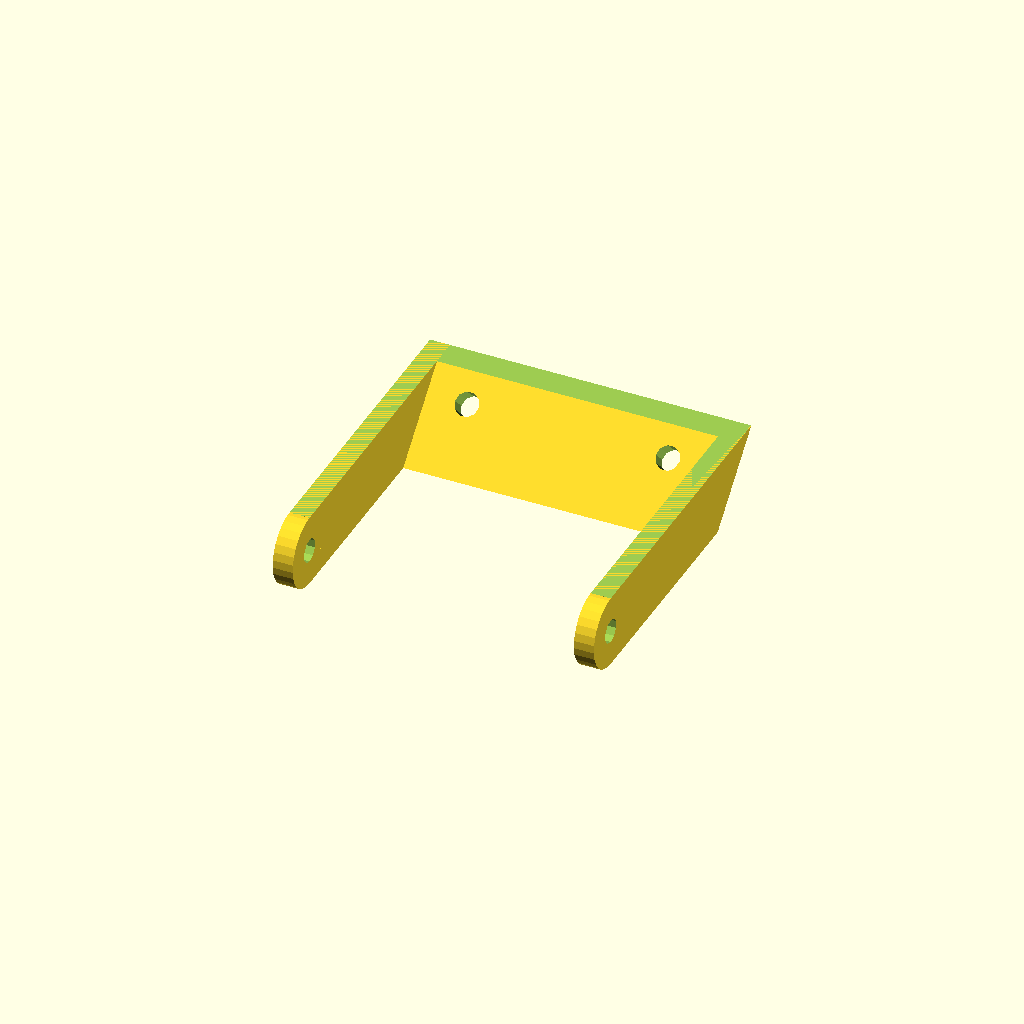
Cell 1: the model at its default parameters.
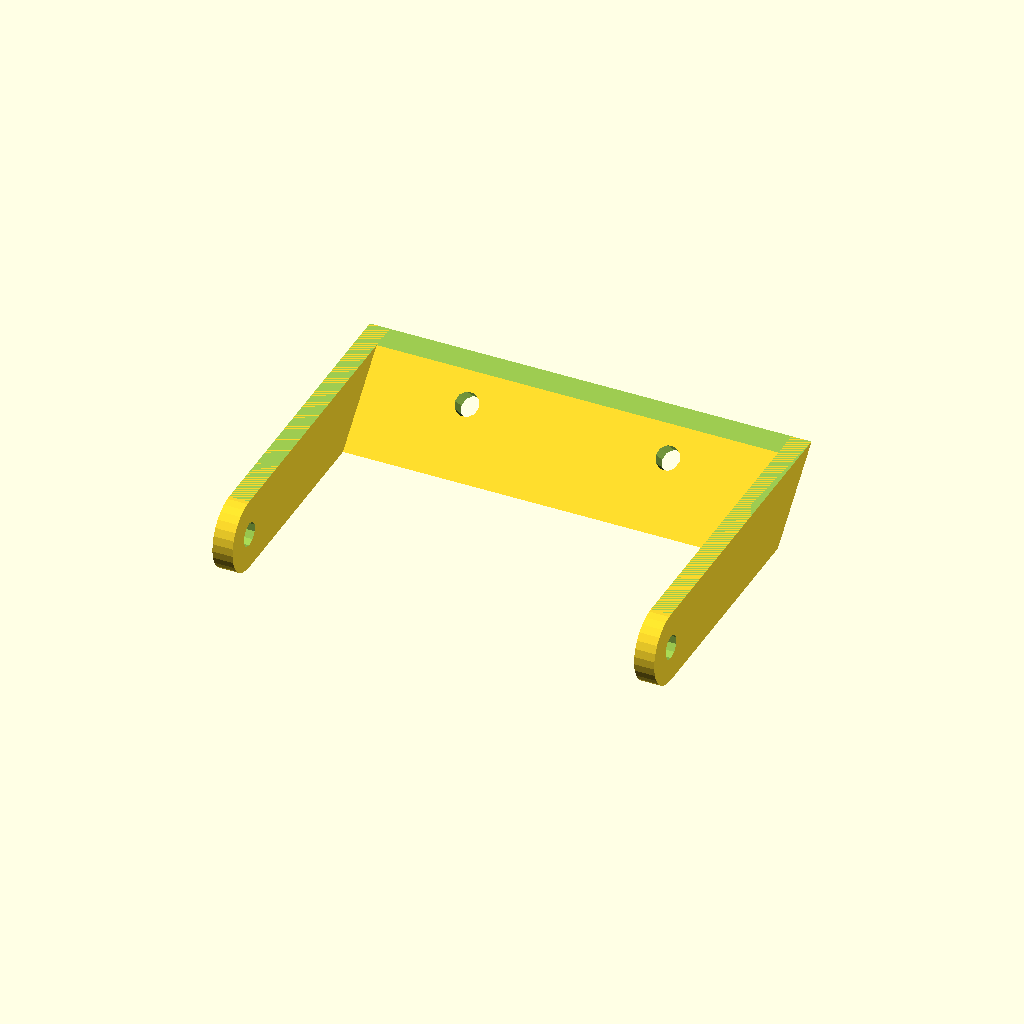
Cell 2 — design_width set to 100, the other parameters unchanged.
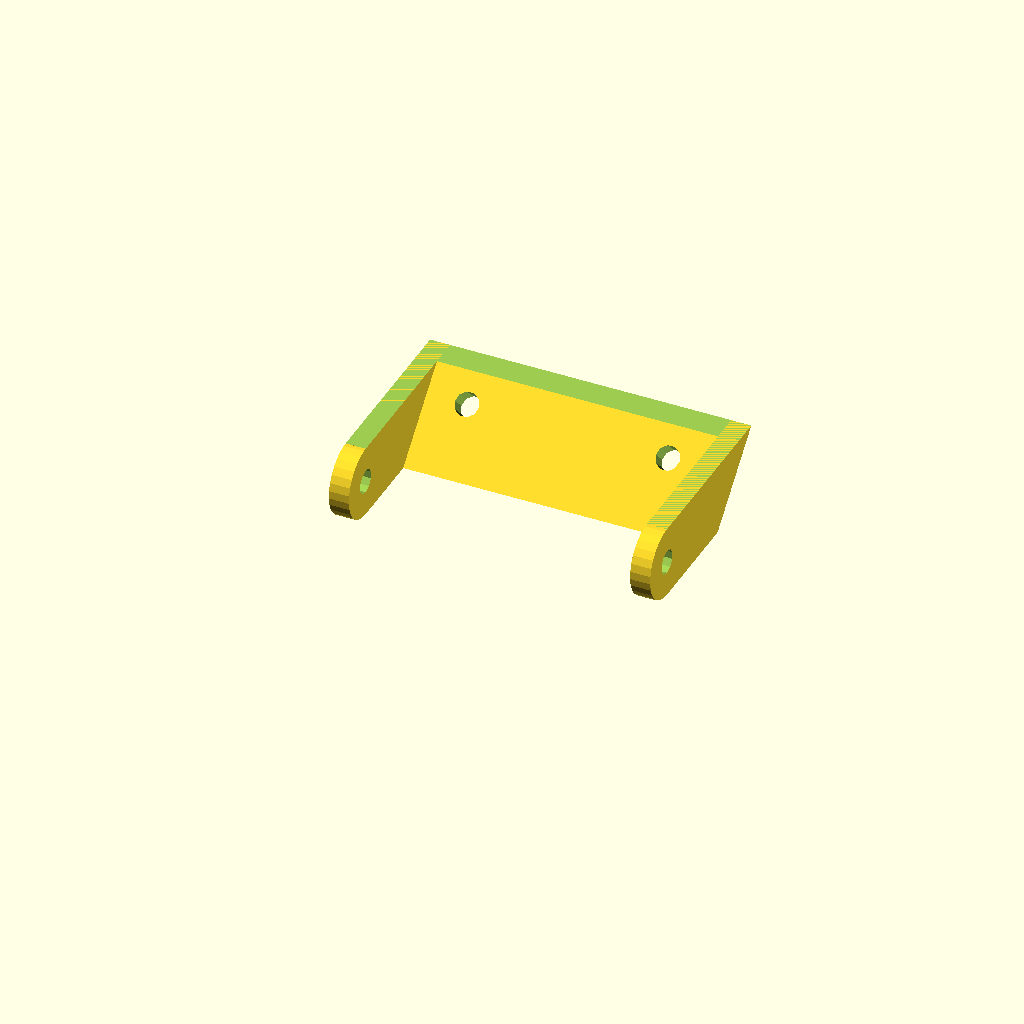
Cell 3 — design_height set to 20, the other parameters unchanged.
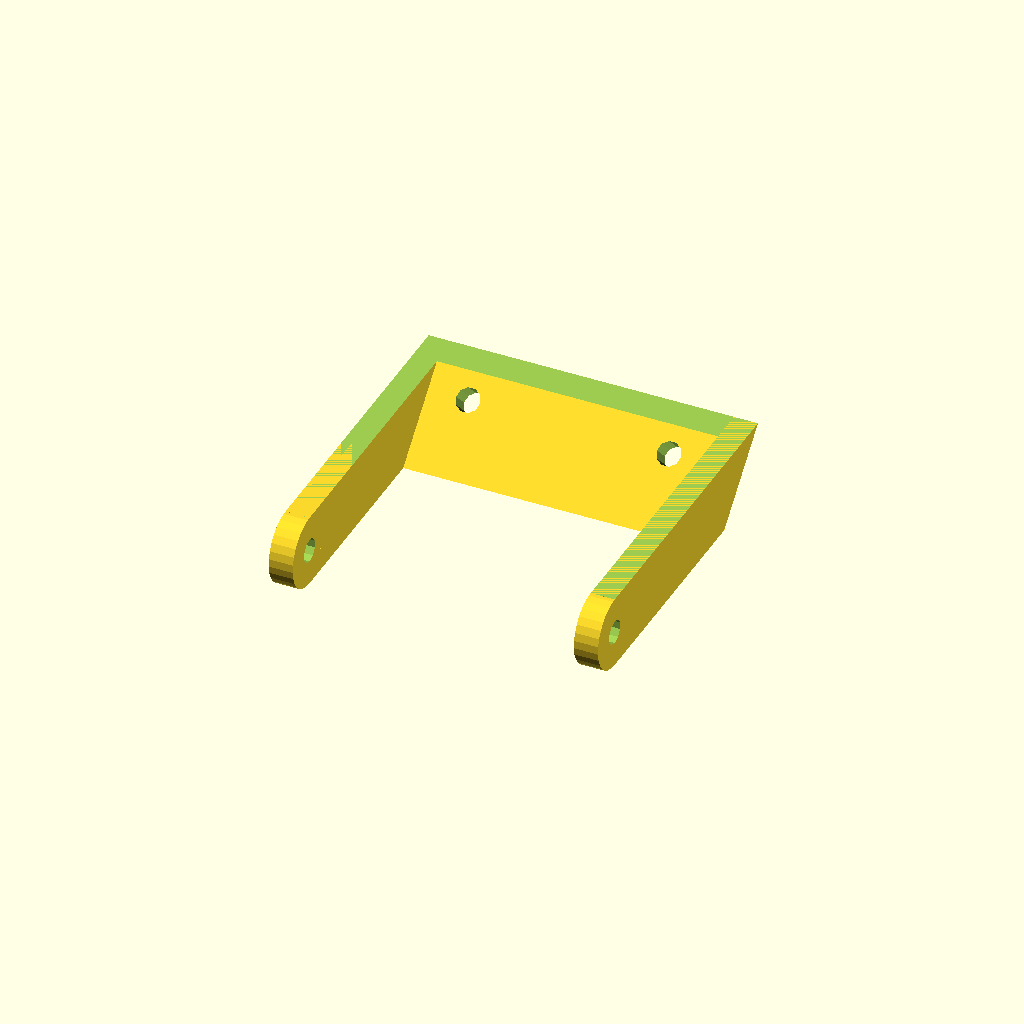
Cell 4: thickness = 6 (everything else at default).
One fixed orthographic camera (rotation 55°, 0°, 25°; colour scheme Cornfield) for every cell.
The OpenSCAD source (inputs/thingiverse/files/thing-3093032/files/rack-light-canti.scad):
// Rack Boss Outside Width
design_width = 70; // [62:100]
// center of bolts to bottom edge of light mount (i.e. cable clearance)
design_height = 50; // [20:75]
// Part Thickness
thickness = 5.0; //[4,5,6]

/* [Hidden] */

holes = 6;
base_width = 18;
t = thickness;
sin45 = 1/sqrt(2);
tan45 = sqrt(2);
height = design_height + base_width/2 + t*tan45;
width = design_width;

//define base



module base () {
    rotate([45,0,0]) {
        union()
            difference(){
                cube(size=[width, base_width*2, thickness], center=true);
                
                translate([25,t/2,0])
                    cylinder(thickness*4, d=holes, center=true);
                translate([-25,t/2,0])
                    cylinder(thickness*4, d=holes, center=true);
            }
        }
}

//design flange
module flange () {
   union() {
        translate([thickness/2, 0, 0])
            rotate([0,-90,0])
                    linear_extrude(thickness)
                        polygon(points=[
                            [base_width/2,0],
                            [0, -base_width/2],
                            [0, -height],
                            [base_width/2, -height+base_width/2],
                            [base_width, -height],
                            [base_width, base_width/2],
                            [base_width/2,0] 
                        ]);
        translate([0,-height,base_width/2]) 
            rotate([0,90,0])
                difference() {
                    cylinder(thickness, d=base_width, center=true);
                    cylinder(thickness*2, d=holes, center=true);
                }
    }
}

//build
translate([0, base_width/2 + t*tan45, 0])
difference() {
    union() {
        translate([0, -tan45*t/2, 0]) base();
        translate([(width + t)/2, 0, -base_width/2]) flange();
        translate([(width + t)/-2, 0, -base_width/2]) flange();
    }
    translate([0,0, base_width/2+t]) cube(size=[2*width, 2*width, 2*t], center=true);
    translate([0,0, -base_width/2-t]) cube(size=[2*width, 2*width, 2*t], center=true);
}
Customizer parameters (derived from the source; name, type, default, range or options):
design_width: number, default 70, range 62 to 100
design_height: number, default 50, range 20 to 75
thickness: number, default 5, options 4, 5, 6
